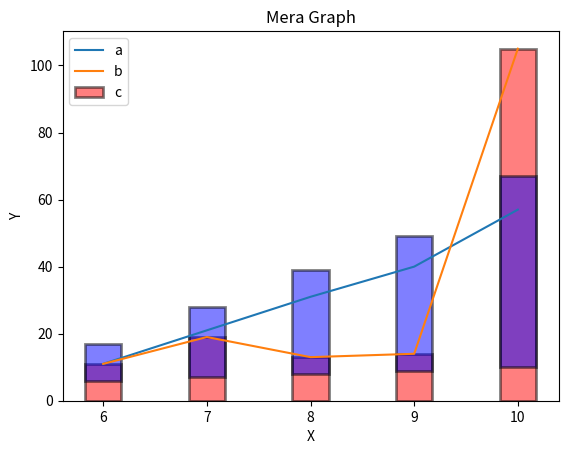

This figure's Python source:
import matplotlib.pyplot as plt
import numpy as num;
a=[11,21,31,40,57]
b=[6,7,8,9,10]
c=[11,19,13,14,105]
plt.title("Mera Graph")
plt.xlabel("X")
plt.ylabel("Y")
bar_width = 0.35
plt.plot(b,a)
plt.plot(b,c)
plt.bar(b,c,color='red', alpha=0.5, edgecolor='black', linewidth=2, width=bar_width)
plt.bar(b,a,color='blue', alpha=0.5, edgecolor='black', linewidth=2, width=bar_width, bottom=b)

plt.legend(['a','b','c'])
plt.savefig("BarGraph.png")
plt.show()